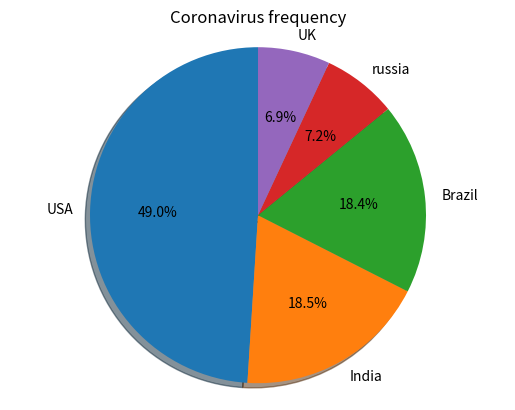

This chart was generated by the following Python code:
#Comparing coronavirus infection rates across countries
import matplotlib.pyplot as plt
import numpy as np
#Setting Initial Values
Country = ['USA', 'India','Brazil','russia','UK']
Cases = [29862124,11285561,11205972,4360823,4232924]
total = 0     #Set initial value
frequency = []
for i in Cases:
    total += i       # output the number of total cases
for x in Cases:
    frequency.append(float(x)/total)     #output 5 frequency
frequencydictionary = dict(zip(Country,frequency))  #Combined to generate frequencydictionary
print(frequencydictionary)


#pie chart
#specifies the fraction of the radius with which to offset each wedge

plt.title('Coronavirus frequency')
plt.pie(frequency, labels=Country, autopct='%1.1f%%',shadow=True, startangle=90)
plt.axis('equal') #Equal aspect ratio ensures that pie is drawn as a circle

plt.show()  # show the pie chart